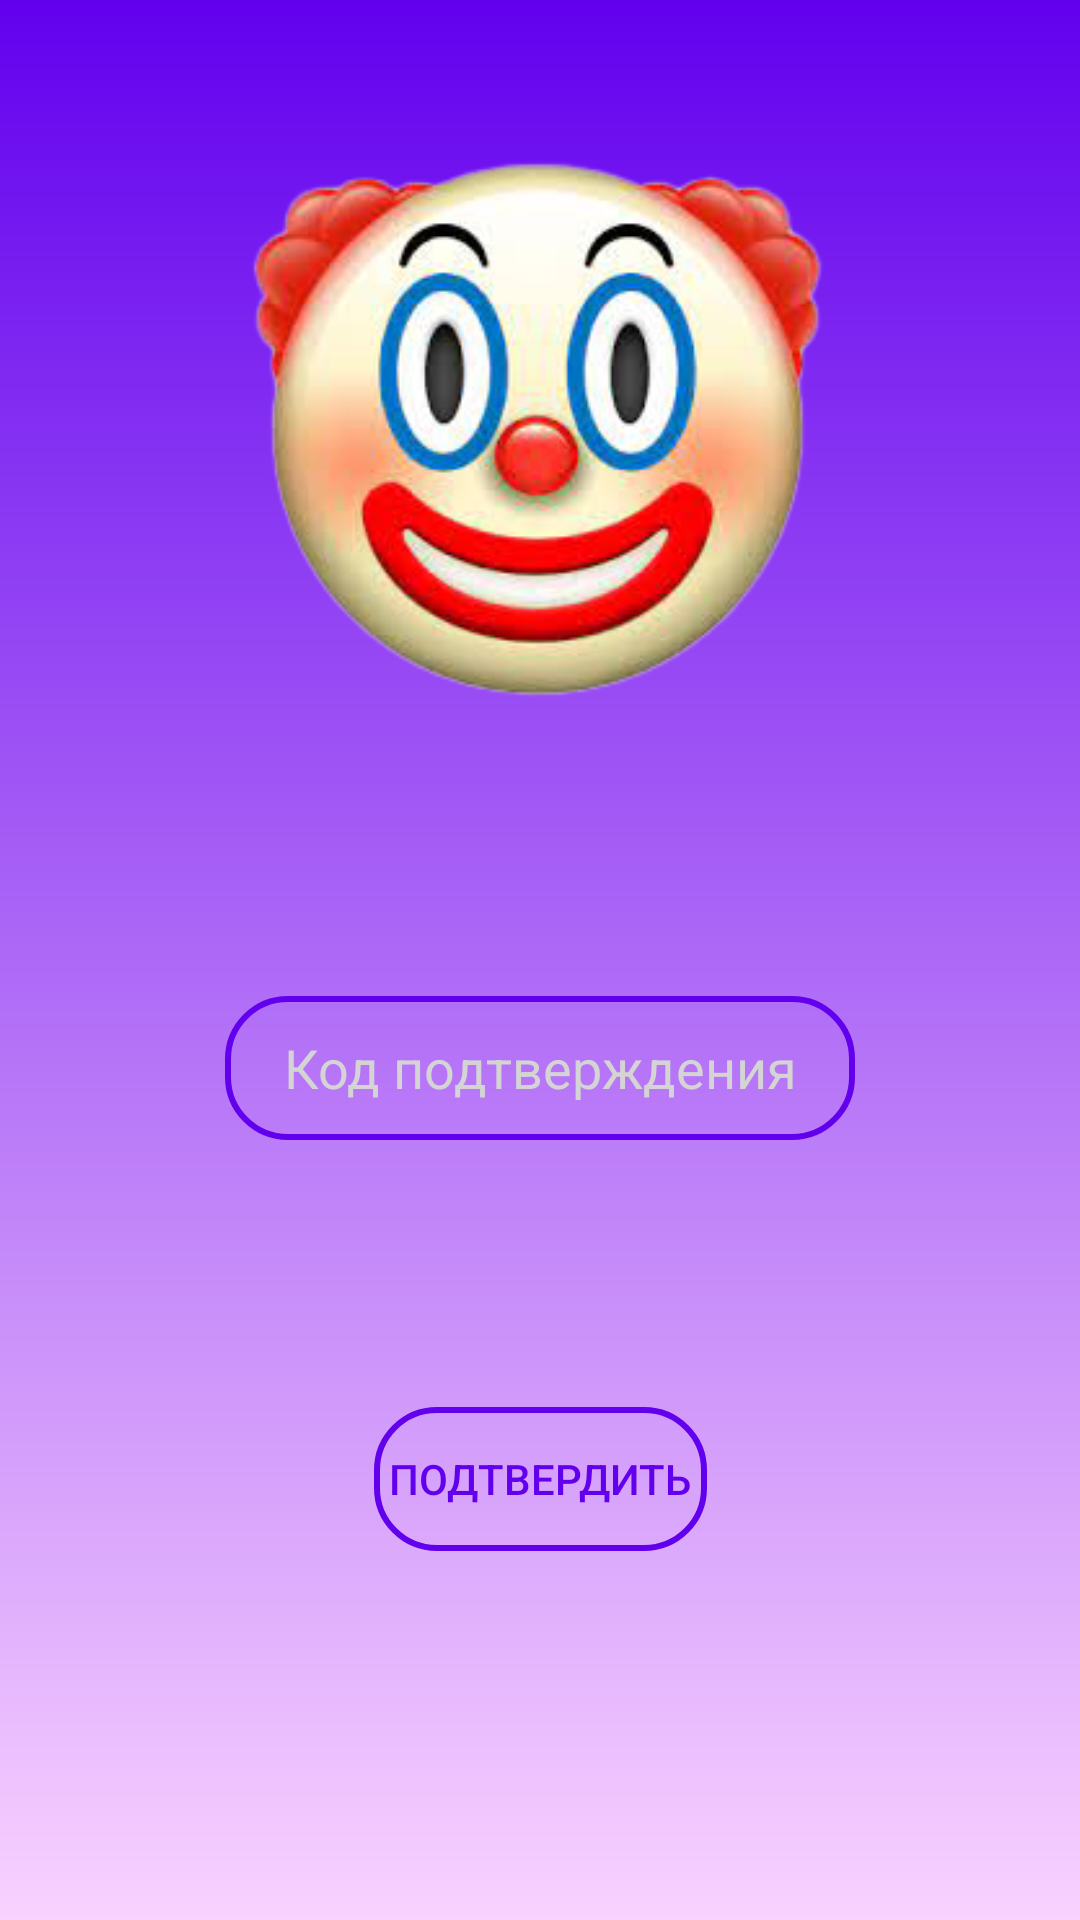

Layout XML and referenced resources for this Android screen:
<!-- AndroidManifest.xml: application theme Theme.ClownMassegeFix -->
<!-- res/layout/activity_phone_verification.xml -->
<?xml version="1.0" encoding="utf-8"?>
<androidx.constraintlayout.widget.ConstraintLayout xmlns:android="http://schemas.android.com/apk/res/android"
    xmlns:app="http://schemas.android.com/apk/res-auto"
    xmlns:tools="http://schemas.android.com/tools"
    android:layout_width="match_parent"
    android:layout_height="match_parent"
    android:background="@drawable/gradient"
    tools:context=".phoneVerification">

    <EditText
        android:id="@+id/editTextNumber"
        android:layout_width="wrap_content"
        android:layout_height="wrap_content"
        android:background="@drawable/save_buttom"
        android:ems="10"
        android:gravity="center"
        android:hint="Код подтверждения"
        android:inputType="number"
        android:minHeight="48dp"
        android:padding="10dp"
        android:textColor="@color/white"
        android:textColorHint="#d4d4d4"
        app:layout_constraintBottom_toBottomOf="parent"
        app:layout_constraintEnd_toEndOf="parent"
        app:layout_constraintStart_toStartOf="parent"
        app:layout_constraintTop_toBottomOf="@+id/imageView3"
        app:layout_constraintVertical_bias="0.245" />

    <Button
        android:id="@+id/button3"
        android:layout_width="wrap_content"
        android:layout_height="wrap_content"
        android:background="@drawable/save_buttom"
        android:gravity="center"
        android:padding="5dp"
        android:text="Подтвердить"
        android:textColor="@color/purple_500"
        app:layout_constraintBottom_toBottomOf="parent"
        app:layout_constraintEnd_toEndOf="parent"
        app:layout_constraintStart_toStartOf="parent"
        app:layout_constraintTop_toBottomOf="@+id/editTextNumber"
        app:layout_constraintVertical_bias="0.42" />

    <ImageView
        android:id="@+id/imageView3"
        android:layout_width="194dp"
        android:layout_height="209dp"
        app:layout_constraintBottom_toBottomOf="parent"
        app:layout_constraintEnd_toEndOf="parent"
        app:layout_constraintHorizontal_bias="0.50"
        app:layout_constraintStart_toStartOf="parent"
        app:layout_constraintTop_toTopOf="parent"
        app:layout_constraintVertical_bias="0.09"
        app:srcCompat="@drawable/clown" />
</androidx.constraintlayout.widget.ConstraintLayout>
<!-- resources referenced by this layout -->
<resources>
  <color name="purple_500">#FF6200EE</color>
  <color name="white">#FFFFFFFF</color>
  <!-- drawable clown: png bitmap (drawable, 78869 bytes) -->
  <!-- drawable gradient (drawable) -->
  <?xml version="1.0" encoding="utf-8"?>
  <shape xmlns:android="http://schemas.android.com/apk/res/android">
  
          <gradient
              android:angle="90"
              android:startColor="#F9D2FF"
              android:endColor="@color/purple_500"
              android:type="linear"
              />
  
  </shape>
  <!-- drawable save_buttom (drawable) -->
  <?xml version="1.0" encoding="utf-8"?>
  <shape xmlns:android="http://schemas.android.com/apk/res/android"
      android:shape="rectangle">
      <stroke android:width="2dp" android:color="@color/purple_500"/>
      <corners android:radius="20dp"/>
  
  </shape>
  <style name="Theme.ClownMassegeFix" parent="Theme.AppCompat.DayNight.NoActionBar">
          
          <item name="colorPrimary">@color/purple_500</item>
          <item name="colorPrimaryVariant">@color/purple_700</item>
          <item name="colorOnPrimary">@color/white</item>
          
          <item name="colorSecondary">@color/teal_200</item>
          <item name="colorSecondaryVariant">@color/teal_700</item>
          <item name="colorOnSecondary">@color/black</item>
          
          <item name="android:statusBarColor" tools:targetApi="l">?attr/colorPrimaryVariant</item>
          
      </style>
  <color name="purple_700">#FF3700B3</color>
  <color name="teal_200">#FF03DAC5</color>
  <color name="teal_700">#FF018786</color>
  <color name="black">#FF000000</color>
</resources>
